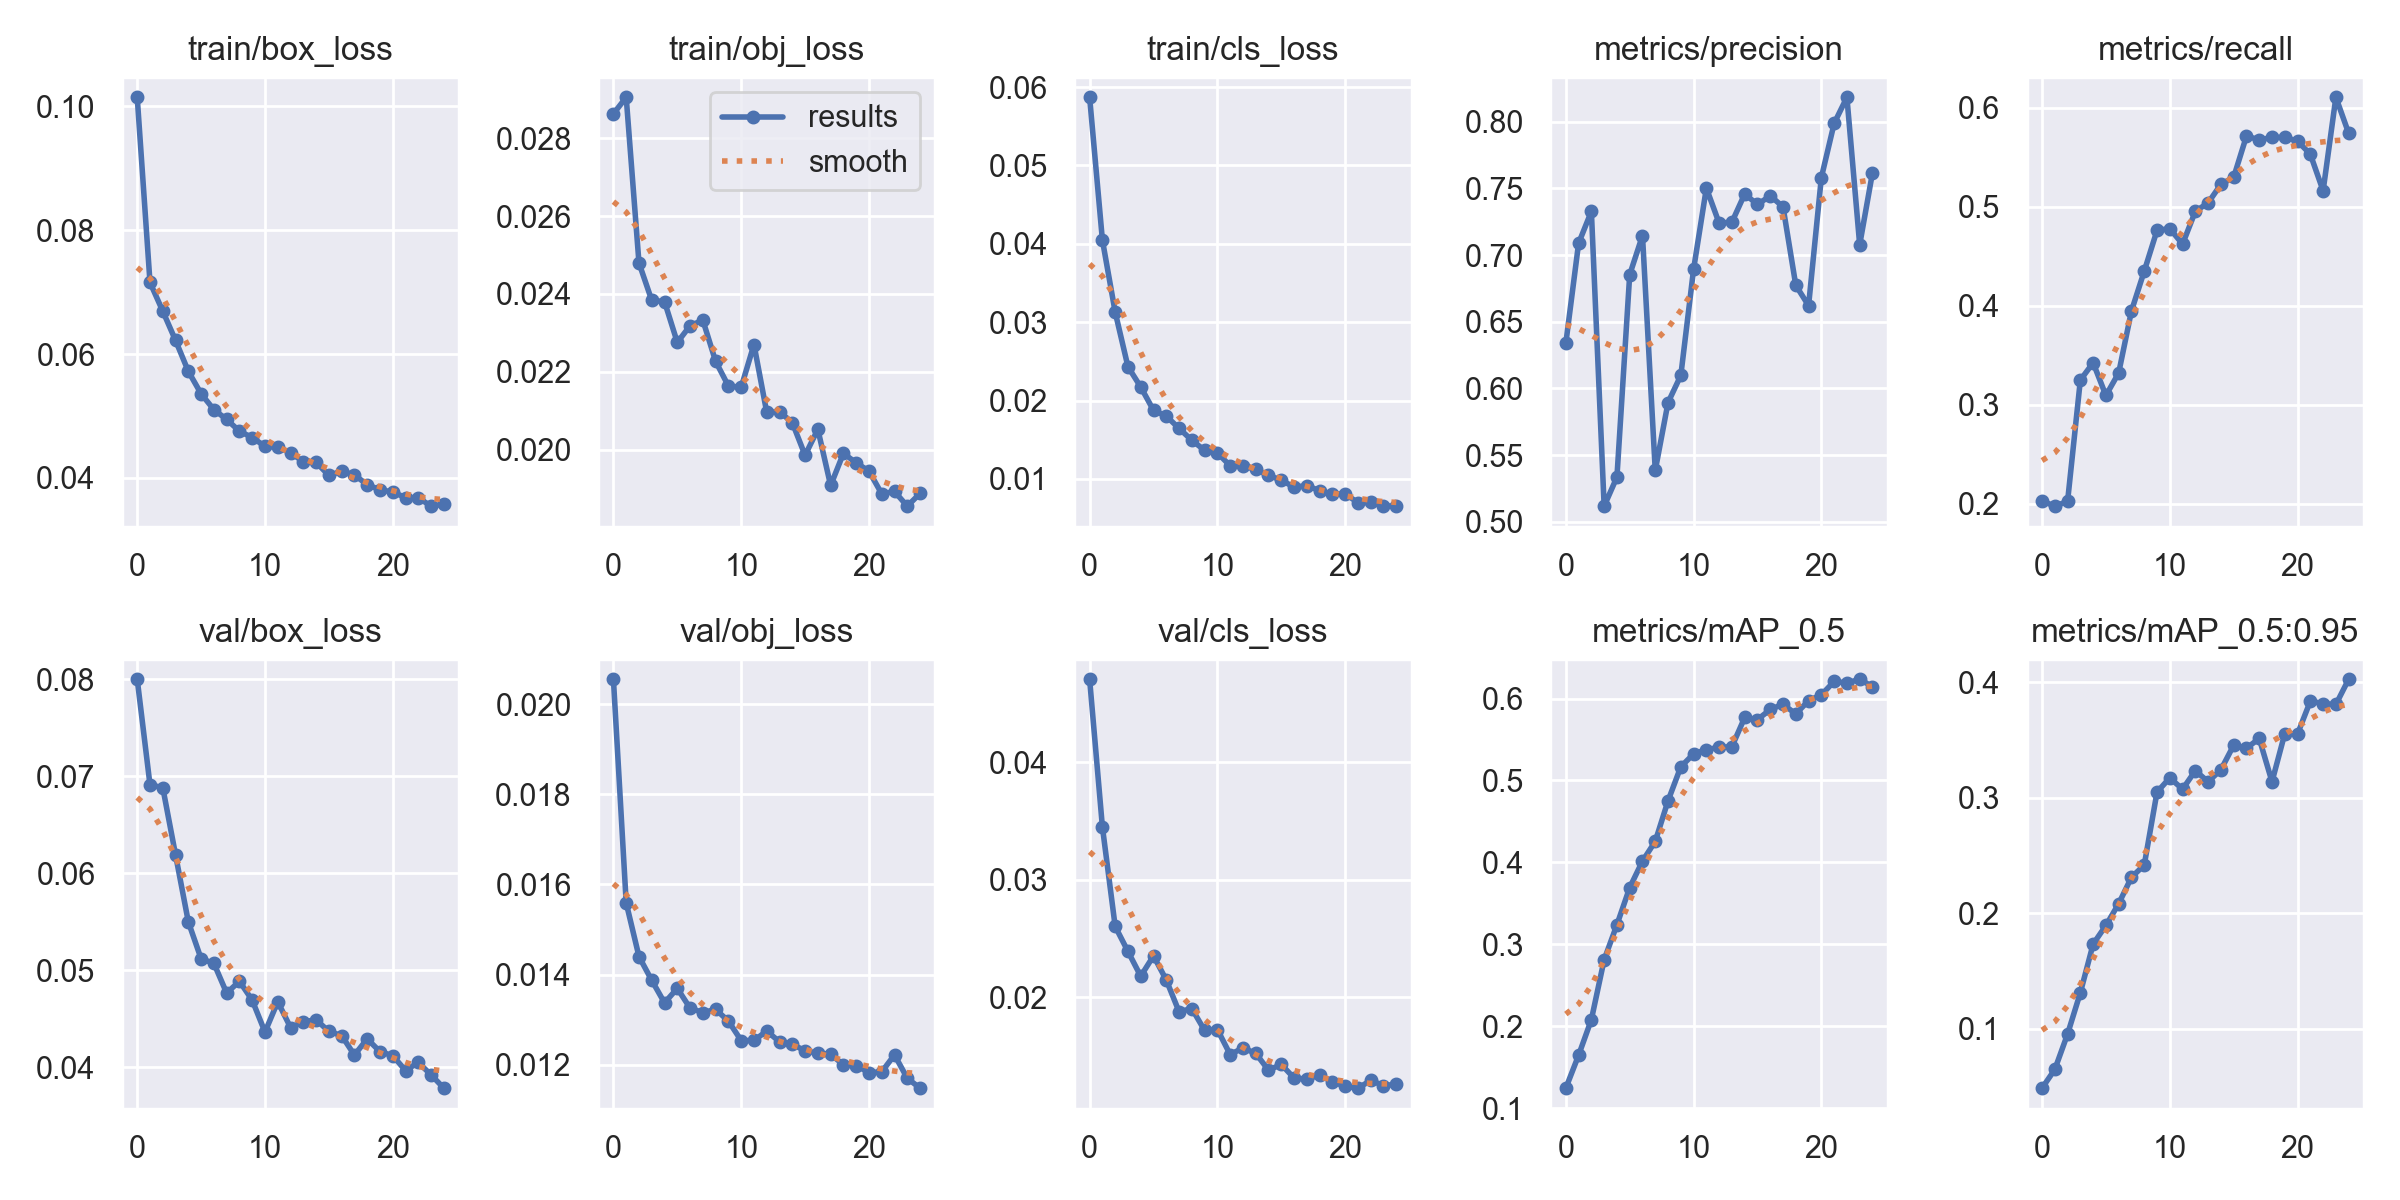

The data file committed next to this chart (first rows):
epoch, train/box_loss, train/obj_loss, train/cls_loss, metrics/precision, metrics/recall, metrics/mAP_0.5, metrics/mAP_0.5:0.95, val/box_loss, val/obj_loss, val/cls_loss, x/lr0, x/lr1, x/lr2
0, 0.1015, 0.02863, 0.05871, 0.6338, 0.2027, 0.1243, 0.04845, 0.07998, 0.02055, 0.04708, 0.07041, 0.003288, 0.003288
1, 0.07157, 0.02905, 0.04049, 0.7089, 0.1973, 0.1645, 0.06465, 0.0691, 0.01559, 0.03451, 0.0402, 0.006409, 0.006409
2, 0.06693, 0.0248, 0.0313, 0.7328, 0.2022, 0.208, 0.09533, 0.06882, 0.0144, 0.02604, 0.009774, 0.009317, 0.009317
3, 0.0622, 0.02384, 0.02433, 0.5116, 0.3248, 0.2811, 0.1311, 0.06189, 0.01387, 0.02391, 0.00904, 0.00904, 0.00904
4, 0.05721, 0.0238, 0.02174, 0.5334, 0.3423, 0.3239, 0.1732, 0.05499, 0.01337, 0.02179, 0.00904, 0.00904, 0.00904
5, 0.05358, 0.02276, 0.01876, 0.6853, 0.3093, 0.3692, 0.1894, 0.05119, 0.0137, 0.02353, 0.00872, 0.00872, 0.00872
6, 0.05101, 0.02319, 0.01802, 0.7147, 0.332, 0.4016, 0.2082, 0.05071, 0.01326, 0.02147, 0.0084, 0.0084, 0.0084
7, 0.04944, 0.02333, 0.01645, 0.5384, 0.3947, 0.4256, 0.2311, 0.04766, 0.01316, 0.01877, 0.00808, 0.00808, 0.00808
8, 0.04753, 0.02227, 0.01494, 0.5894, 0.435, 0.4751, 0.2417, 0.04887, 0.01323, 0.01904, 0.00776, 0.00776, 0.00776
9, 0.04651, 0.02164, 0.01365, 0.6097, 0.4762, 0.5168, 0.3049, 0.04692, 0.01297, 0.01718, 0.00744, 0.00744, 0.00744
10, 0.04508, 0.0216, 0.01333, 0.6894, 0.478, 0.5324, 0.3172, 0.04364, 0.01254, 0.01725, 0.00712, 0.00712, 0.00712
11, 0.04493, 0.0227, 0.01168, 0.7503, 0.4623, 0.5377, 0.3074, 0.04676, 0.01254, 0.01512, 0.0068, 0.0068, 0.0068
12, 0.04408, 0.02096, 0.01165, 0.724, 0.4955, 0.5404, 0.3235, 0.0441, 0.01275, 0.01568, 0.00648, 0.00648, 0.00648
13, 0.04257, 0.02098, 0.01122, 0.7248, 0.504, 0.5413, 0.3139, 0.04468, 0.01251, 0.01523, 0.00616, 0.00616, 0.00616
14, 0.04251, 0.0207, 0.01045, 0.7459, 0.5227, 0.5769, 0.3243, 0.04491, 0.01246, 0.01379, 0.00584, 0.00584, 0.00584
15, 0.04038, 0.01986, 0.009851, 0.738, 0.5299, 0.5743, 0.3455, 0.0437, 0.01231, 0.01428, 0.00552, 0.00552, 0.00552
16, 0.04107, 0.02052, 0.008953, 0.7445, 0.5715, 0.5867, 0.3429, 0.04328, 0.01226, 0.01312, 0.0052, 0.0052, 0.0052
17, 0.04048, 0.01908, 0.009151, 0.7362, 0.5678, 0.5931, 0.3514, 0.04127, 0.01223, 0.01303, 0.00488, 0.00488, 0.00488
18, 0.03888, 0.01991, 0.008497, 0.6773, 0.5702, 0.5812, 0.3139, 0.04294, 0.012, 0.01337, 0.00456, 0.00456, 0.00456
19, 0.03808, 0.01966, 0.008077, 0.6621, 0.5703, 0.5976, 0.3556, 0.04162, 0.01199, 0.01281, 0.00424, 0.00424, 0.00424
20, 0.0377, 0.01945, 0.008106, 0.7582, 0.5664, 0.6045, 0.3553, 0.04121, 0.01183, 0.01241, 0.00392, 0.00392, 0.00392
21, 0.03681, 0.01887, 0.00697, 0.7988, 0.5532, 0.6209, 0.3837, 0.03967, 0.01184, 0.01226, 0.0036, 0.0036, 0.0036
22, 0.03678, 0.01893, 0.006997, 0.8185, 0.5162, 0.619, 0.3815, 0.0405, 0.01222, 0.01292, 0.00328, 0.00328, 0.00328
23, 0.03542, 0.01855, 0.006565, 0.7077, 0.6108, 0.6236, 0.3808, 0.03923, 0.0117, 0.01248, 0.00296, 0.00296, 0.00296
24, 0.03575, 0.01888, 0.006527, 0.7618, 0.5744, 0.6146, 0.4027, 0.03786, 0.01148, 0.01258, 0.00264, 0.00264, 0.00264
